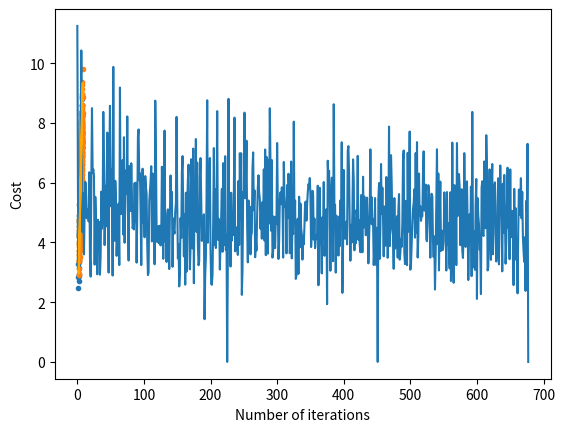

Write the Python code that produced this figure.
# importing dependencies
import numpy as np
import matplotlib.pyplot as plt

# creating data
mean = np.array([5.0, 6.0])
cov = np.array([[1.0, 0.95], [0.95, 1.2]])
data = np.random.multivariate_normal(mean, cov, 8000)

# visualising data
plt.scatter(data[:500, 0], data[:500, 1], marker='.')
plt.show()

# train-test-split
data = np.hstack((np.ones((data.shape[0], 1)), data))

split_factor = 0.90
split = int(split_factor * data.shape[0])

X_train = data[:split, :-1]
y_train = data[:split, -1].reshape((-1, 1))
X_test = data[split:, :-1]
y_test = data[split:, -1].reshape((-1, 1))

print("Number of examples in training set = %d" % (X_train.shape[0]))
print("Number of examples in testing set = %d" % (X_test.shape[0]))

# linear regression using "mini-batch" gradient descent
# function to compute hypothesis / predictions


def hypothesis(X, theta):
    return np.dot(X, theta)

# function to compute gradient of error function w.r.t. theta


def gradient(X, y, theta):
    h = hypothesis(X, theta)
    grad = np.dot(X.transpose(), (h - y))
    return grad

# function to compute the error for current values of theta


def cost(X, y, theta):
    h = hypothesis(X, theta)
    J = np.dot((h - y).transpose(), (h - y))
    J /= 2
    return J[0]

# function to create a list containing mini-batches


def create_mini_batches(X, y, batch_size):
    mini_batches = []
    data = np.hstack((X, y))
    np.random.shuffle(data)
    n_minibatches = data.shape[0] // batch_size
    i = 0

    for i in range(n_minibatches + 1):
        mini_batch = data[i * batch_size:(i + 1)*batch_size, :]
        X_mini = mini_batch[:, :-1]
        Y_mini = mini_batch[:, -1].reshape((-1, 1))
        mini_batches.append((X_mini, Y_mini))
    if data.shape[0] % batch_size != 0:
        mini_batch = data[i * batch_size:data.shape[0]]
        X_mini = mini_batch[:, :-1]
        Y_mini = mini_batch[:, -1].reshape((-1, 1))
        mini_batches.append((X_mini, Y_mini))
    return mini_batches

# function to perform mini-batch gradient descent


def gradientDescent(X, y, learning_rate=0.001, batch_size=32):
    theta = np.zeros((X.shape[1], 1))
    error_list = []
    max_iters = 3
    for itr in range(max_iters):
        mini_batches = create_mini_batches(X, y, batch_size)
        for mini_batch in mini_batches:
            X_mini, y_mini = mini_batch
            theta = theta - learning_rate * gradient(X_mini, y_mini, theta)
            error_list.append(cost(X_mini, y_mini, theta))

    return theta, error_list
theta, error_list = gradientDescent(X_train, y_train)
print("Bias = ", theta[0])
print("Coefficients = ", theta[1:])

# visualising gradient descent
plt.plot(error_list)
plt.xlabel("Number of iterations")
plt.ylabel("Cost")
plt.show()
# predicting output for X_test
y_pred = hypothesis(X_test, theta)
plt.scatter(X_test[:, 1], y_test[:, ], marker='.')
plt.plot(X_test[:, 1], y_pred, color='orange')
plt.show()

# calculating error in predictions
error = np.sum(np.abs(y_test - y_pred) / y_test.shape[0])
print("Mean absolute error =", error)
